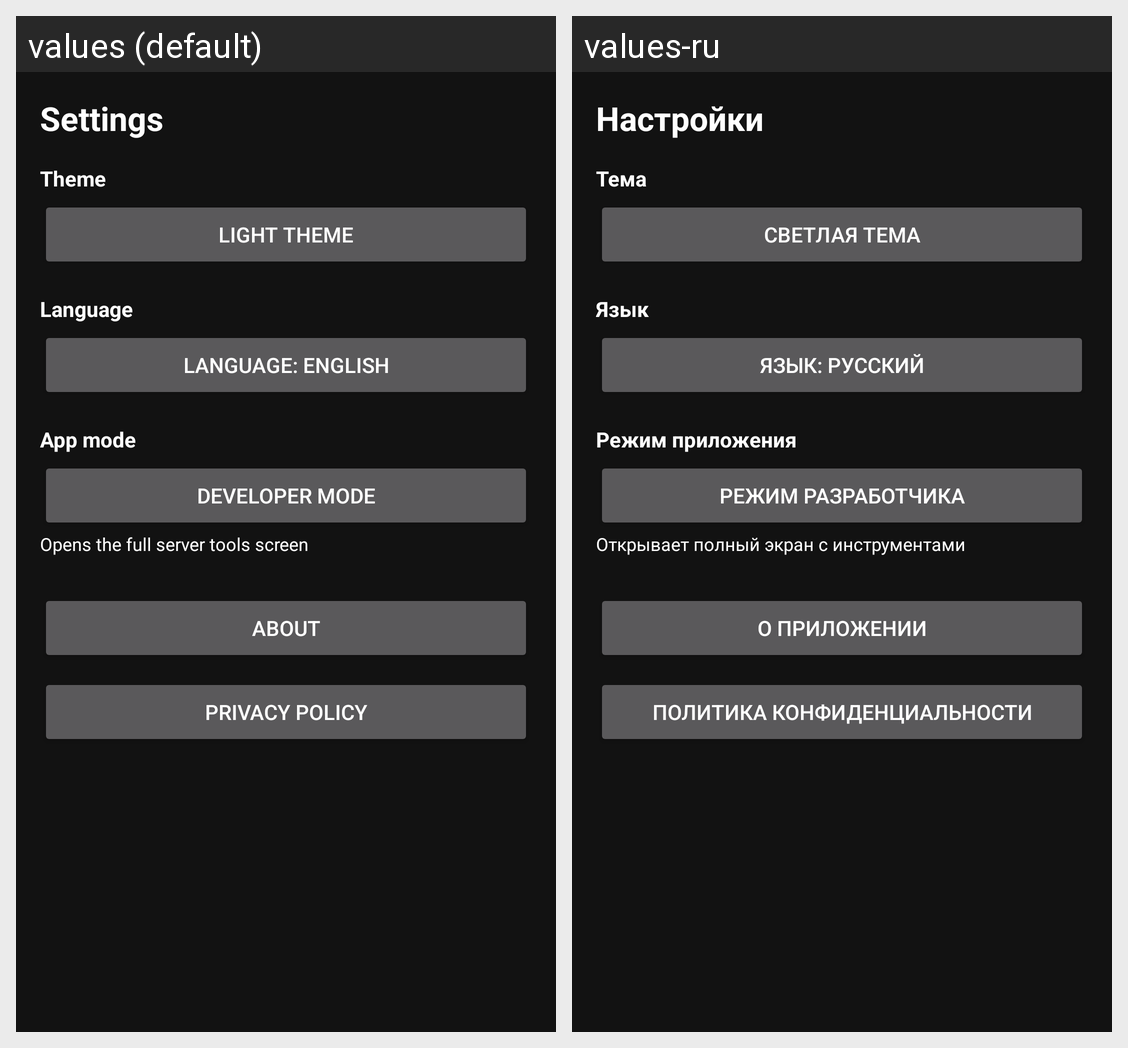

Translations of the strings shown on this Android screen, per locale in the grid:
Android screen res/layout/activity_settings.xml rendered under 2 locales, left to right: values (default), values-ru. Device: Nexus 5 (rendered at 1080×1920; each locale shown at half size, 540×960, under a caption strip naming it); theme Theme.V2rayExample.
Strings drawn on this screen, with the default value and each locale's value (text and hints the layout hard-codes, and strings that could not be matched under every locale, appear in the picture but are not listed):

settings_title
  values: Settings
  values-ru: Настройки

settings_theme
  values: Theme
  values-ru: Тема

btn_light_theme
  values: Light theme
  values-ru: Светлая тема

settings_language
  values: Language
  values-ru: Язык

btn_language
  values: Language: English
  values-ru: Язык: Русский

settings_mode
  values: App mode
  values-ru: Режим приложения

mode_developer
  values: Developer mode
  values-ru: Режим разработчика

mode_developer_hint
  values: Opens the full server tools screen
  values-ru: Открывает полный экран с инструментами

btn_about
  values: About
  values-ru: О приложении

btn_privacy_policy
  values: Privacy policy
  values-ru: Политика конфиденциальности
